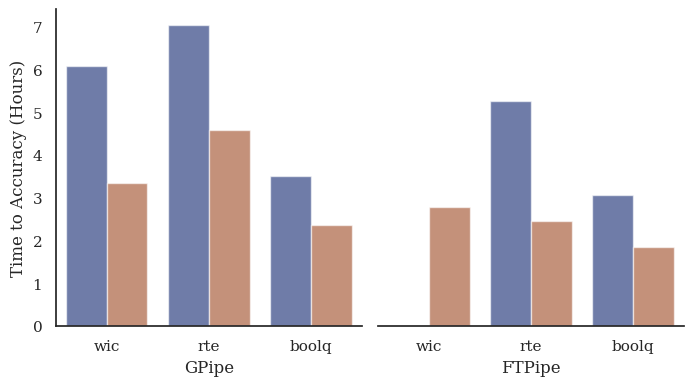

Here is the Python script that generated this plot: (Note: this script raises an exception after producing the figure.)
import matplotlib.pyplot as plt
import numpy as np
import pandas as pd
import seaborn as sns


def set_style():
    # This sets reasonable defaults for font size for
    # a figure that will go in a paper
    sns.set_context("paper")

    # Set the font to be serif, rather than sans
    sns.set(font='serif')

    # Make the background white, and specify the
    # specific font family
    sns.set_style("white", {
        "font.family": "serif",
        "font.serif": ["Times", "Palatino", "serif"]
    })


d = [

    {
        'pipeline': 'gpipe',
        'alg': 'mixed',
        'dataset': 'wic',
        'speedup_over_seq': 3.347102
    },

    {
        'pipeline': 'gpipe',
        'alg': 'seq',
        'dataset': 'wic',
        'speedup_over_seq': 6.094234
    },

    {
        'pipeline': 'gpipe',
        'alg': 'mixed',
        'dataset': 'rte',
        'speedup_over_seq': 4.591634
    },

    {
        'pipeline': 'gpipe',
        'alg': 'seq',
        'dataset': 'rte',
        'speedup_over_seq': 7.060724
    },

    {
        'pipeline': 'gpipe',
        'alg': 'mixed',
        'dataset': 'boolq',
        'speedup_over_seq': (3.103546 * 0.7670211892949849)  # see warning above
    },
    {
        'pipeline': 'gpipe',
        'alg': 'seq',
        'dataset': 'boolq',
        'speedup_over_seq': 3.505261
    },

    {
        'pipeline': 'stale',
        'alg': 'mixed',
        'dataset': 'wic',
        'speedup_over_seq': 2.800590  ## TODO
    },
    #     {
    #     'pipeline': 'stale',
    #     'alg': 'seq',
    #     'dataset':'wic',
    #     'speedup_over_seq': 1.54 * 2.800590  ## TODO
    #     },

    {
        'pipeline': 'stale',
        'alg': 'mixed',
        'dataset': 'rte',
        'speedup_over_seq': 2.474085518499304  # FIXME: what is going on here?
    },

    {
        'pipeline': 'stale',
        'alg': 'seq',
        'dataset': 'rte',
        'speedup_over_seq': 5.262030
    },

    {
        'pipeline': 'stale',
        'alg': 'mixed',
        'dataset': 'boolq',
        'speedup_over_seq': 1.847583
    },

    {
        'pipeline': 'stale',
        'alg': 'seq',
        'dataset': 'boolq',
        'speedup_over_seq': 3.061177
    }
]
palette = sns.color_palette("dark")
# palette = [palette[1], palette[0]]
df = pd.DataFrame.from_records(d)
print("option 1")
# sns.set_theme(style="white")
set_style()
# Draw a nested barplot by species and sex
g = sns.catplot(
    data=df, kind="bar",
    x="dataset", y="speedup_over_seq", hue="alg", col="pipeline",  # hue="dataset",
    ci="sd", palette=palette, height=4, alpha=.6,  # aspect=.7, # alpha=.6, height=6
    #     col_order=["boolq", "wic", "rte"],
    hue_order=['seq', 'mixed'],
    legend=False,
)
axes = np.array(g.axes.flat)
sns.despine(ax=axes[1], left=True)
axes[0].set_xlabel("GPipe")
axes[1].set_xlabel("FTPipe")
# sns.despine(ax=axes[2], left=True)
# g.despine(left=True)
# g.set_axis_labels("", "Time to Accuracy (Hours)")
axes[0].set_ylabel("Time to Accuracy (Hours)")
axes[0].set_title("")
axes[1].set_title("")

fig = plt.gcf()
width = 7
height = width / 1.618
fig.set_size_inches(width, height)

L = plt.legend(loc='upper right', frameon=False)
L.get_texts()[1].set_text("Mixed-pipe")
L.get_texts()[0].set_text("Seq-pipe")

patches = [axes[0].patches[0 + 3], axes[0].patches[1 + 3], axes[0].patches[2 + 3]]
values = [6.094234 / 3.347102, 7.060724 / 4.591634, 3.505261 / (3.103546 * 0.7670211892949849)]
# values = ["x"+ str(i) for i in values]
# plt.rcParams.update({
#     "text.usetex": True,})

for p, v in zip(patches, values):
    axes[0].annotate(f"{v:.2f}x", (p.get_x() + p.get_width() / 2., p.get_height()),
                     ha='center', va='center', color='gray', rotation=90, xytext=(0, 20),
                     textcoords='offset points')

patches = [axes[1].patches[1 + 3], axes[1].patches[2 + 3]]
values = [5.262030 / 2.402954, 3.061177 / 1.847583]

for p, v in zip(patches, values):
    axes[1].annotate(f"{v:.2f}x", (p.get_x() + p.get_width() / 2., p.get_height()),
                     ha='center', va='center', color='gray', rotation=90, xytext=(0, 20),
                     textcoords='offset points')

# , axes[1].patches[1], axes[1].patches[3]

plt.savefig("results/paper_plots/VirtualStages_barplot_TTA.pdf", transparent=False, bbox_inches='tight')
